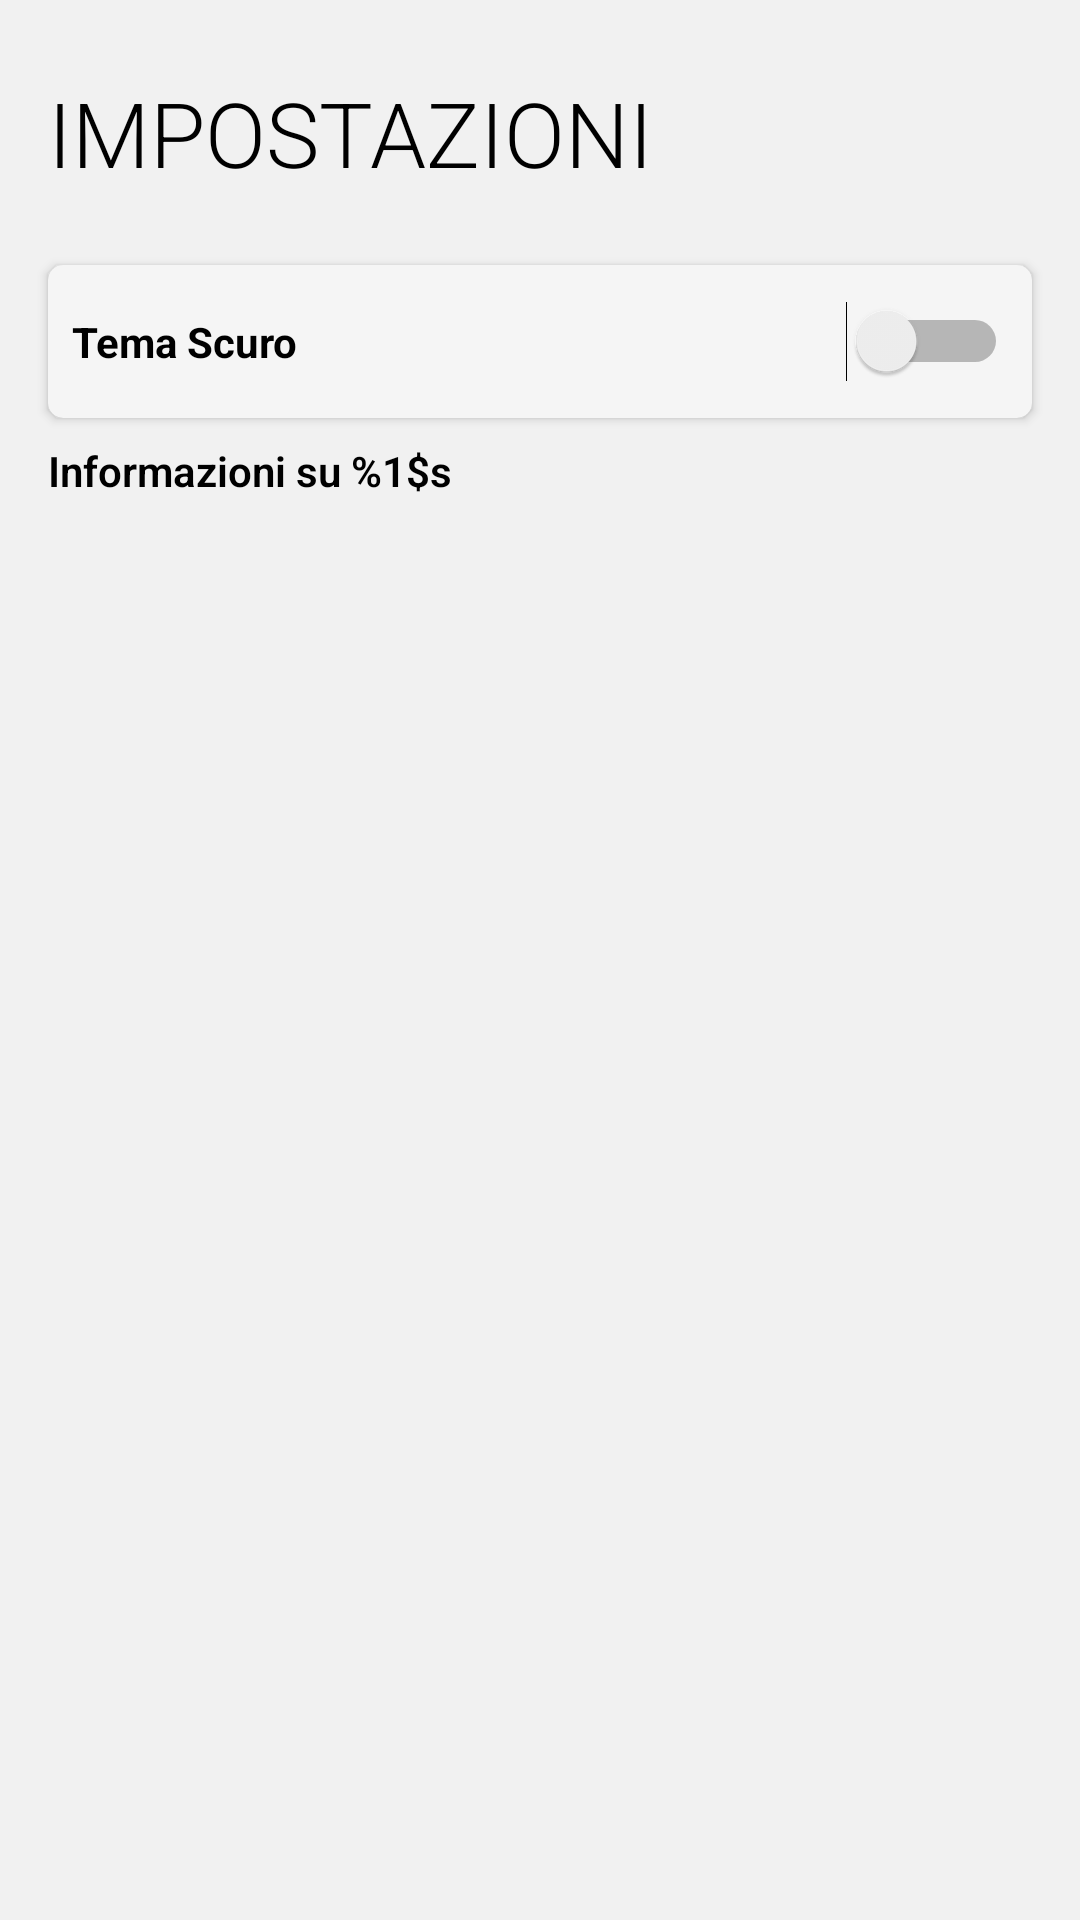

Android layout source for this screen:
<!-- AndroidManifest.xml: application theme AppTheme -->
<!-- res/layout/fragment_settings.xml -->
<?xml version="1.0" encoding="utf-8"?>
<androidx.constraintlayout.widget.ConstraintLayout xmlns:android="http://schemas.android.com/apk/res/android"
    xmlns:app="http://schemas.android.com/tools"
    xmlns:app2="http://schemas.android.com/apk/res-auto"
    xmlns:card_view="http://schemas.android.com/apk/res-auto"
    android:id="@+id/constraintLayout2"
    android:layout_width="match_parent"
    android:layout_height="match_parent"
    android:background="?attr/color_background"
    app:ignore="NamespaceTypo">


    <TextView
        android:id="@+id/title"
        android:layout_width="0dp"
        android:layout_height="wrap_content"
        android:layout_marginStart="16dp"
        android:layout_marginTop="24dp"
        android:fontFamily="sans-serif-light"
        android:text="@string/title_fragment_settings"
        android:textAllCaps="true"
        android:textColor="?attr/color_text"
        android:textSize="30sp"
        app2:layout_constraintEnd_toEndOf="parent"
        app2:layout_constraintStart_toStartOf="parent"
        app2:layout_constraintTop_toTopOf="parent"
        app:layout_constraintEnd_toEndOf="parent"
        app:layout_constraintStart_toStartOf="parent"
        app:layout_constraintTop_toTopOf="parent" />


    <ScrollView
        android:id="@+id/sv_settingsapp"
        android:layout_width="0dp"
        android:layout_height="wrap_content"
        android:layout_marginStart="8dp"
        android:layout_marginTop="8dp"
        android:layout_marginEnd="8dp"
        app2:layout_constraintEnd_toEndOf="parent"
        app2:layout_constraintStart_toStartOf="parent"
        app2:layout_constraintTop_toBottomOf="@+id/title">

        <androidx.constraintlayout.widget.ConstraintLayout
            android:id="@id/constraintLayout"
            android:layout_width="match_parent"
            android:layout_height="wrap_content"
            android:layout_marginStart="0dp"
            android:layout_marginTop="8dp"
            app2:layout_constraintTop_toBottomOf="@+id/title">


            <androidx.cardview.widget.CardView
                android:id="@+id/cardView"
                android:layout_width="fill_parent"
                android:layout_height="wrap_content"
                android:layout_marginStart="8dp"
                android:layout_marginTop="8dp"
                android:layout_marginEnd="8dp"
                app2:layout_constraintEnd_toEndOf="parent"
                app2:layout_constraintStart_toStartOf="parent"
                app2:layout_constraintTop_toTopOf="parent"
                app:layout_constraintBottom_toBottomOf="parent"
                app:layout_constraintEnd_toEndOf="parent"
                app:layout_constraintHorizontal_bias="0.0"
                app:layout_constraintLeft_toLeftOf="parent"
                app:layout_constraintRight_toRightOf="parent"
                app:layout_constraintStart_toStartOf="parent"
                app:layout_constraintTop_toTopOf="parent"
                app:layout_constraintVertical_bias="0.02"
                card_view:cardBackgroundColor="?attr/color_object"
                card_view:cardCornerRadius="5dp"
                card_view:cardElevation="2dp">

                <androidx.constraintlayout.widget.ConstraintLayout
                    android:layout_width="match_parent"
                    android:layout_height="wrap_content"
                    android:layout_alignTop="@+id/cardView"
                    android:orientation="vertical">


                    <Switch
                        android:id="@+id/switch1"
                        android:layout_width="wrap_content"
                        android:layout_height="wrap_content"
                        android:layout_marginTop="8dp"
                        android:layout_marginEnd="8dp"
                        android:layout_marginBottom="8dp"
                        android:showText="false"
                        app2:layout_constraintBottom_toBottomOf="parent"
                        app2:layout_constraintEnd_toEndOf="parent"
                        app2:layout_constraintTop_toTopOf="parent" />

                    <TextView
                        android:id="@+id/textView"
                        android:layout_width="wrap_content"
                        android:layout_height="wrap_content"
                        android:layout_marginStart="8dp"
                        android:layout_marginTop="16dp"
                        android:layout_marginBottom="16dp"
                        android:text="@string/titleCardView_fragment_settings"
                        android:textAllCaps="false"
                        android:textAppearance="?android:attr/textAppearanceSmall"
                        android:textColor="?attr/color_text"
                        android:textStyle="bold"
                        app2:layout_constraintBottom_toBottomOf="parent"
                        app2:layout_constraintStart_toStartOf="parent"
                        app2:layout_constraintTop_toTopOf="parent" />


                </androidx.constraintlayout.widget.ConstraintLayout>
            </androidx.cardview.widget.CardView>


            <TextView
                android:id="@+id/info"
                android:layout_width="0dp"
                android:layout_height="wrap_content"
                android:layout_marginStart="8dp"
                android:layout_marginTop="8dp"
                android:layout_marginEnd="8dp"
                android:layout_marginBottom="8dp"
                android:fontFamily="sans-serif-light"
                android:text="@string/titleTextView_fragment_settings"
                android:textAllCaps="false"
                android:textColor="?attr/color_text"
                android:textStyle="bold"
                app2:layout_constraintBottom_toBottomOf="parent"
                app2:layout_constraintEnd_toEndOf="parent"
                app2:layout_constraintHorizontal_bias="1.0"
                app2:layout_constraintStart_toStartOf="parent"
                app2:layout_constraintTop_toBottomOf="@+id/cardView" />


        </androidx.constraintlayout.widget.ConstraintLayout>
    </ScrollView>

</androidx.constraintlayout.widget.ConstraintLayout>
<!-- resources referenced by this layout -->
<resources>
  <string name="titleCardView_fragment_settings">Tema Scuro</string>
  <string name="titleTextView_fragment_settings">Informazioni su %1$s</string>
  <string name="title_fragment_settings">Impostazioni</string>
  <style name="AppTheme" parent="Theme.MaterialComponents.Light.DarkActionBar">
          
          <item name="colorPrimary">@color/colorPrimary</item>
          <item name="colorPrimaryDark">#000</item>
          <item name="colorAccent">@color/colorAccent</item>
          <item name="windowNoTitle">true</item>
  
          <item name="android:statusBarColor">#F1F1F1</item>
          <item name="android:windowLightStatusBar">true</item>
          <item name="color_background">#F1F1F1</item>
          <item name="color_text">#000</item>
          <item name="color_toolbar">#c00</item>
          <item name="color_object">#F5F5F5</item>
      </style>
  <color name="colorPrimary">#ff0000</color>
  <color name="colorAccent">#ff0000</color>
</resources>
